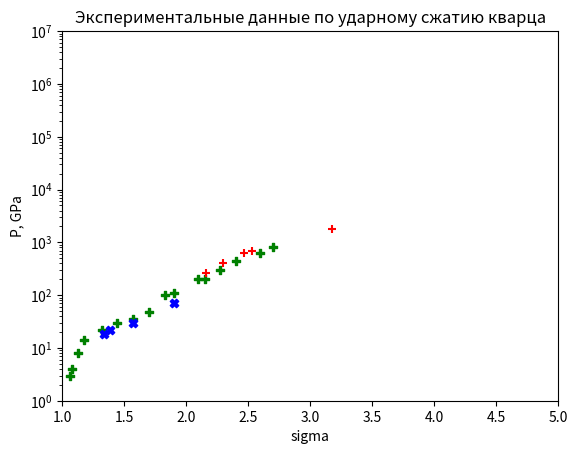

Source code (Python):
import matplotlib.pyplot as plt

X_1 = [1.06, 1.08, 1.13, 1.18, 1.32, 1.44, 1.57, 1.7, 1.83, 1.9, 2.1, 2.15, 2.27, 2.4, 2.6, 2.7]
Y_1 = [3, 4, 8, 14, 22, 30, 36, 47, 100, 110, 200, 205, 300, 450, 630, 800]

X_2 = [2.16, 2.3, 2.47, 2.53, 3.18]
Y_2 = [260, 400, 630, 700, 1800]

X_3 = [1.34, 1.39, 1.57, 1.9]
Y_3 = [18, 22, 30, 70]

#график ударной адиабаты кварца

plt.scatter(X_1, Y_1, color = 'green', marker='P')

plt.scatter(X_2, Y_2, color = 'red',  marker='+')
plt.scatter(X_3, Y_3, color = 'blue', marker='X')
#plt.scatter(X_2, Y_2,  marker='*')
#plt.scatter(X_2, Y_2,  marker='h')
#plt.scatter(X_2, Y_2,  marker='X')
#plt.scatter(X_2, Y_2,  marker='D')
#plt.scatter(X_2, Y_2,  marker='_')
#plt.scatter(X_2, Y_2,  marker='v')
#plt.scatter(X_2, Y_2,  marker='P')

#диапазон осей
plt.xlim(1,5)
plt.ylim(1,10000000)
plt.yscale('log')
#заголовки
plt.title('Экспериментальные данные по ударному сжатию кварца')
#метки x и y
plt.xlabel('sigma')
plt.ylabel('P, GPa')
plt.savefig('experiment_sio2')
#отображение графика
plt.show()